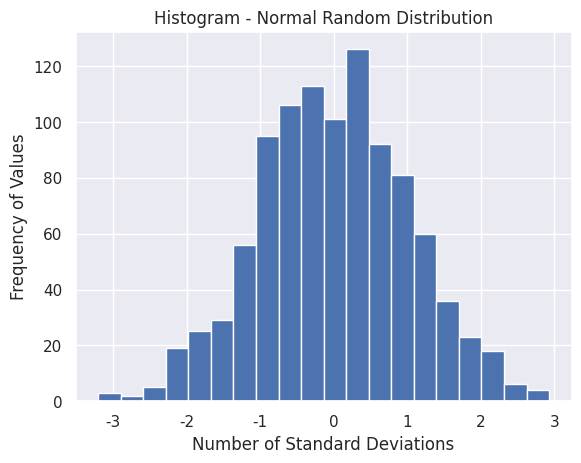

Generate this figure with matplotlib:
# Data manipulation
import pandas as pd

# Math
import numpy as np
# Set seed for reproducability
np.random.seed(2019)

# Data visualization - helps customize plots
import matplotlib.pyplot as plt
# Setting our matplotlib settings
%matplotlib inline 

# Prettier data visualization
import seaborn as sns
# Setting a default style for our seaborn plots
sns.set(style = 'darkgrid')

# Before reading in a csv file, we can check what's in our current directory
!ls

# Reading in our csv


# Examining our csv


# More examining


# Still more examining


# Step one: grab all dogs


# Step two: grab all named dogs


# Step three: grab five


# Set your x and y axes/variables
x = None
y = None

# Make a bar plot!


# Okay, now improve/prettify your bar plot. Titles, labels, etc.


# Make sure you have your dog data, or grab that now


# Define your input variable


# Let's go ahead and throw that into a histogram!


# Interpret that histogram by adding a title and x/y labels
# Change around the number of bins, too - how does that change perspective?


# Generate 1000 values
x = np.random.randn(1000)

# Plot the histogram
plt.hist(x, bins=20)

# Labels
plt.xlabel('Number of Standard Deviations')
plt.ylabel('Frequency of Values')
plt.title('Histogram - Normal Random Distribution')

plt.show()

# Need to do some data wrangling to get there! Look at "Age upon Outcome", why
# is that harder to use than calculating an age in days?


# Convert the outcome date to datetime
# Converting to datetime will likely result in a setting with copy warning
# I hate those. Check out this link for when/why you should care about them,
# though: https://www.dataquest.io/blog/settingwithcopywarning/


# Convert date of birth to datetime


# Get age in days


# Plot your scatterplot! Anything wrong with this? See anything weird?


# Apply a basic pairplot


# Now use the hue argument
